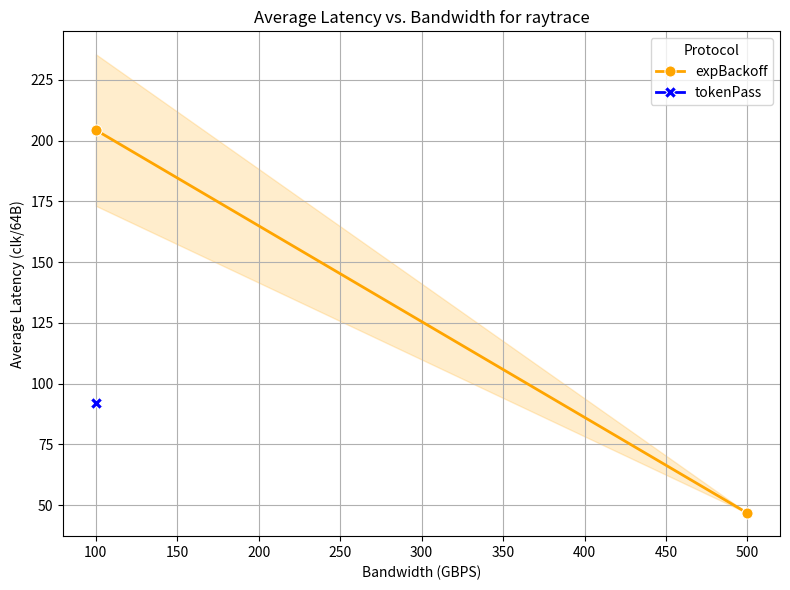
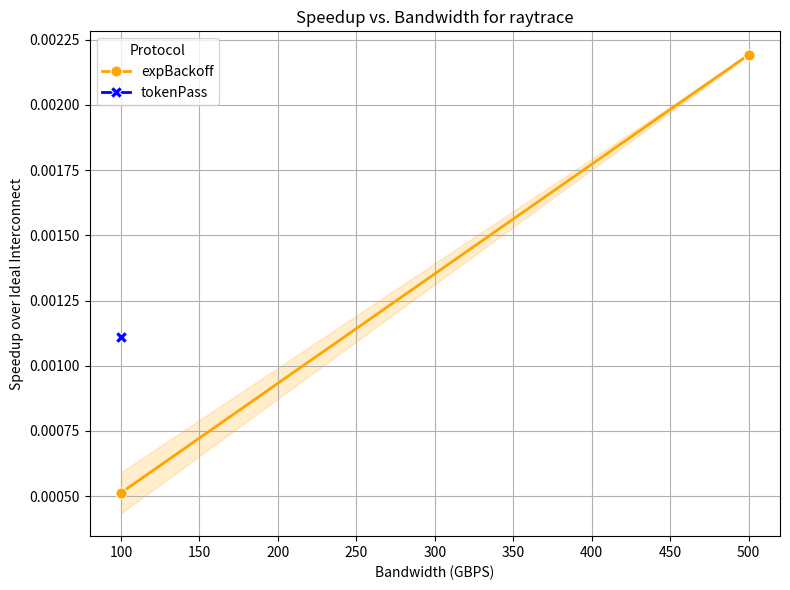
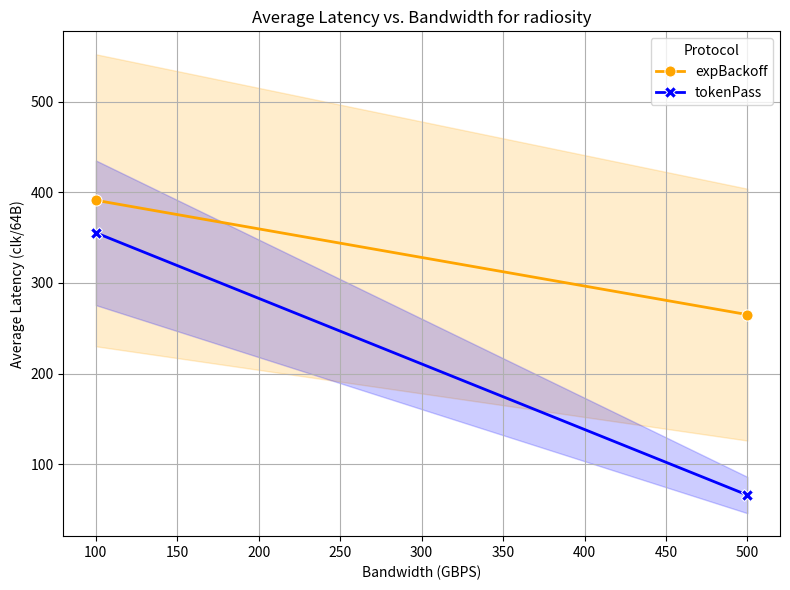
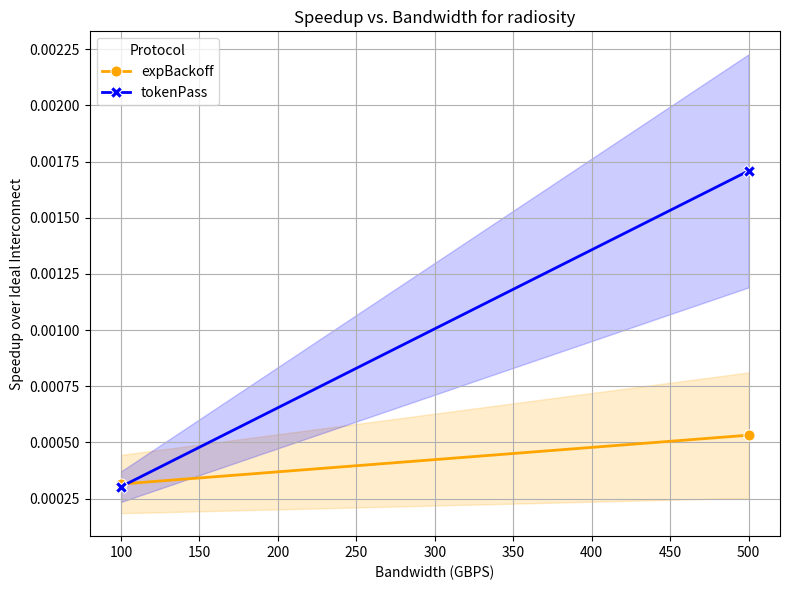
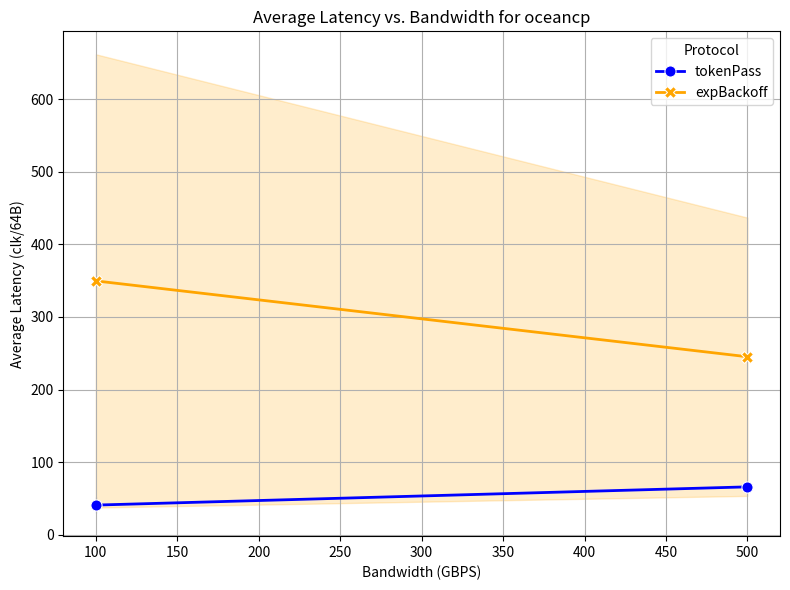
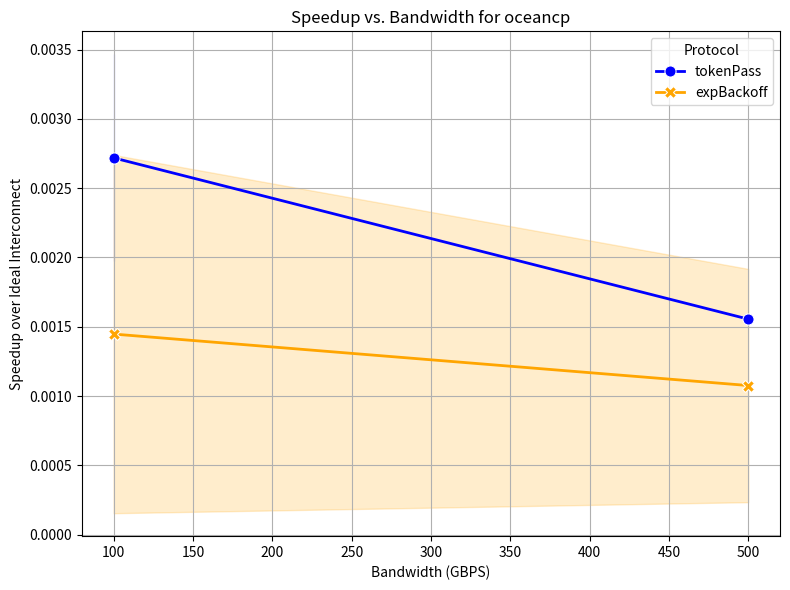
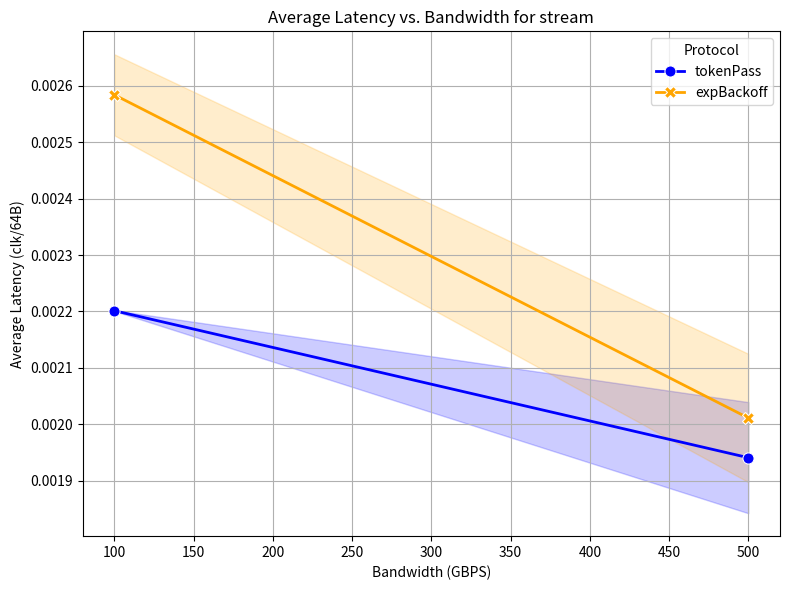
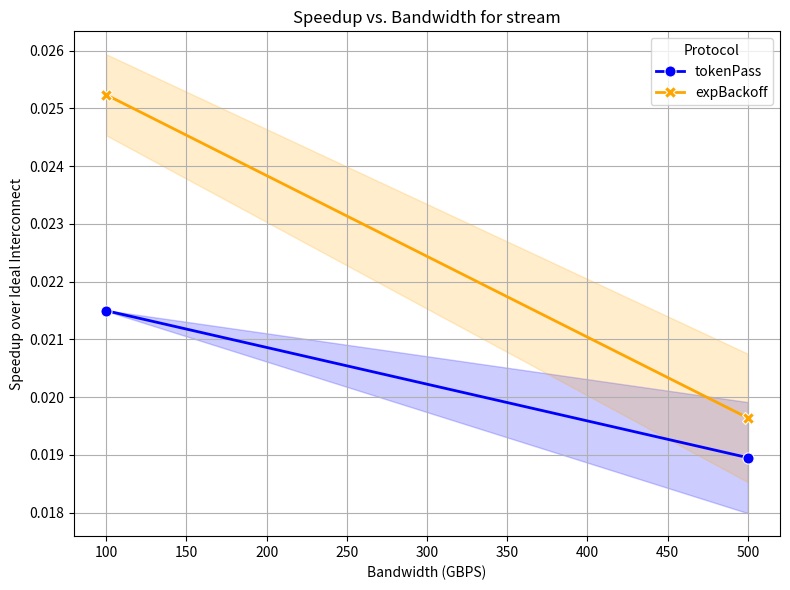

Source code (Python) for these figures, in order:
import re
import matplotlib.pyplot as plt
import pandas as pd
import seaborn as sns

def compute_average_latency(sim_ticks, sim_insts, sim_freq, clock_period):
    """
    Computes the average latency in clock cycles per 64 bytes.
    """
    # Compute ticks per instruction
    tpi = sim_ticks / sim_insts

    # Convert ticks to clock cycles per instruction
    cpi = tpi / clock_period

    # Assuming each instruction processes 64 bytes
    latency_per_64B = cpi * 64

    return latency_per_64B / clock_period # Convert to clock cycles per 64 bytes

def compute_speedup(sim_ticks_simulated, sim_ticks_ideal):
    """
    Computes the speedup over an ideal interconnect.
    """
    # Compute speedup
    if(sim_ticks_simulated>sim_ticks_ideal):
        speedup = sim_ticks_ideal / sim_ticks_simulated
    else:
        speedup = sim_ticks_simulated / sim_ticks_ideal
    return speedup

def extract_bandwidth(name):
    """
    Extracts the bandwidth from the configuration name.
    """
    match = re.search(r'(\d+)GBPS', name)
    if match:
        bandwidth = int(match.group(1))
        return bandwidth
    else:
        return None
    
def extract_bandwidth2(name):
    """
    Extracts the bandwidth from the configuration name.
    Swaps the bandwidth values to correct possible mislabeling.
    """
    match = re.search(r'(\d+)GBPS', name)
    if match:
        bandwidth = int(match.group(1))
        # [redacted]
        # So instead of messing with the global data, i'm fixing this locally
        if bandwidth == 100:
            bandwidth = 500
        elif bandwidth == 500:
            bandwidth = 100
        return bandwidth
    else:
        return None


def extract_protocol(name):
    """
    Extracts the protocol from the configuration name.
    """
    return name.split('_')[0]

def extract_protocol2(name):
    """
    Extracts the protocol from the configuration name.
    """
    # [redacted]
    # So instead of messing with the global data, i'm fixing this locally
    strs= name.split('_')[0]
    if(strs=='tokenPass'):
        return 'expBackoff'
    else:
        return 'tokenPass'

# Input your simulation data here
sim_ticks = [
    4144490051566000, 23776241761816000, -1, 8590906549813500,
    4144504662099500, 16849066587757000, -1, -1,
    6261681300458000, 12099868535135000, 1935977863922500, 14882837826256000,
    23594743976028500, 35634113990508500, 4174454477710000, 25954218523269500,
    2238475182882500, 5443700267886500, 84941079908226496, 44890513856577504,
    4144494892190500, -1, 2843468712956000, 4386201336479500,
    7815588000, 8721612500, 6229241000, 7811841000,
    7813308000, 7812307500, 7804790000, 5784618000
]

sim_insts = [
    14523923045, 16537587259, -1, 15267996127,
    14548978004, 15940478596, -1, -1,
    8132779763, 8613578450, 6898648294, 8848760795,
    9568409489, 10570324301, 7947847113, 9771509618,
    12413065760, 13543407729, 21025654672, 16836164062,
    13069088701, -1, 12464641593, 13456283917,
    627990173, 649345711, 537954181, 509459373,
    694973738, 581316727, 601820008, 356821299
]

# Define a color palette for the protocols
protocol_palette = {
    'tokenPass': 'blue',
    'expBackoff': 'orange'
}

sim_freq = 1e12  # Simulation frequency (e.g., 1 THz)
clock_period = 625  # Clock period in ticks

# Workloads and configurations
simul_order = ['raytrace', 'radiosity', 'oceancp', 'stream']
names = [
    'tokenPass_100GBPS_16cluster', 'tokenPass_500GBPS_16cluster',
    'expBackoff_100GBPS_16cluster', 'expBackoff_500GBPS_16cluster',
    'tokenPass_100GBPS_4cluster', 'tokenPass_500GBPS_4cluster',
    'expBackoff_100GBPS_4cluster', 'expBackoff_500GBPS_4cluster'
]

# Initialize an empty list to store the results
data = []

# Process each data point
for i in range(len(sim_ticks)):
    if sim_ticks[i] == -1 or sim_insts[i] == -1:
        continue  # Skip incomplete simulations
    else:
        # Compute metrics
        avg_latency = compute_average_latency(sim_ticks[i], sim_insts[i], sim_freq, clock_period)
        sim_ticks_ideal = sim_insts[i] * clock_period  # Assuming CPI = 1 in the ideal interconnect
        speedup = compute_speedup(sim_ticks[i], sim_ticks_ideal)
        print("speedup ",speedup)
        # Determine configuration and workload
        config_index = i % len(names)
        config_name = names[config_index]
        workload_index = i // len(names)
        workload = simul_order[workload_index]
        
        # Extract bandwidth and protocol

        if(workload=='radiosity' or workload=='raytrace'):
            bandwidth = extract_bandwidth2(config_name)
            protocol = extract_protocol2(config_name)
            # print("hhelloofdsf ",workload)
        elif(workload=='stream'):
            bandwidth = extract_bandwidth2(config_name)
            protocol = extract_protocol(config_name)
        else:
            bandwidth = extract_bandwidth(config_name)
            # print("hello ",workload)
            protocol = extract_protocol(config_name)
        
        if bandwidth is not None:
            data.append({
                'average_latency': avg_latency,
                'speedup': speedup,
                'bandwidth': bandwidth,
                'config_name': config_name,
                'protocol': protocol,
                'workload': workload,
                'sim_ticks': sim_ticks[i],
                'sim_insts': sim_insts[i]
            })
        else:
            continue  # Skip if bandwidth could not be extracted

# Convert data to a pandas DataFrame
df = pd.DataFrame(data)

# Display the DataFrame (optional)
# print(df)

# Save the DataFrame to a CSV file (optional)
# df.to_csv('simulation_results.csv', index=False)

# Unique workloads and protocols
workloads = df['workload'].unique()
protocols = df['protocol'].unique()

# Plotting per workload
for workload in workloads:
    df_workload = df[df['workload'] == workload]
    
    # Plotting Average Latency vs. Bandwidth
    plt.figure(figsize=(8, 6))
    sns.lineplot(
        x='bandwidth', y='average_latency', hue='protocol', style='protocol',
        markers=True, dashes=False, data=df_workload, linewidth=2, markersize=8, palette=protocol_palette  # Apply the fixed color palette here
    )
    plt.xlabel('Bandwidth (GBPS)')
    plt.ylabel('Average Latency (clk/64B)')
    plt.title(f'Average Latency vs. Bandwidth for {workload}')
    plt.grid(True)
    plt.legend(title='Protocol')
    plt.tight_layout()
    plt.show()
    
    # Plotting Speedup vs. Bandwidth
    plt.figure(figsize=(8, 6))
    sns.lineplot(
        x='bandwidth', y='speedup', hue='protocol', style='protocol',
        markers=True, dashes=False, data=df_workload, linewidth=2, markersize=8, palette=protocol_palette  # Apply the fixed color palette here
    )
    plt.xlabel('Bandwidth (GBPS)')
    plt.ylabel('Speedup over Ideal Interconnect')
    plt.title(f'Speedup vs. Bandwidth for {workload}')
    plt.grid(True)
    plt.legend(title='Protocol')
    plt.tight_layout()
    plt.show()
